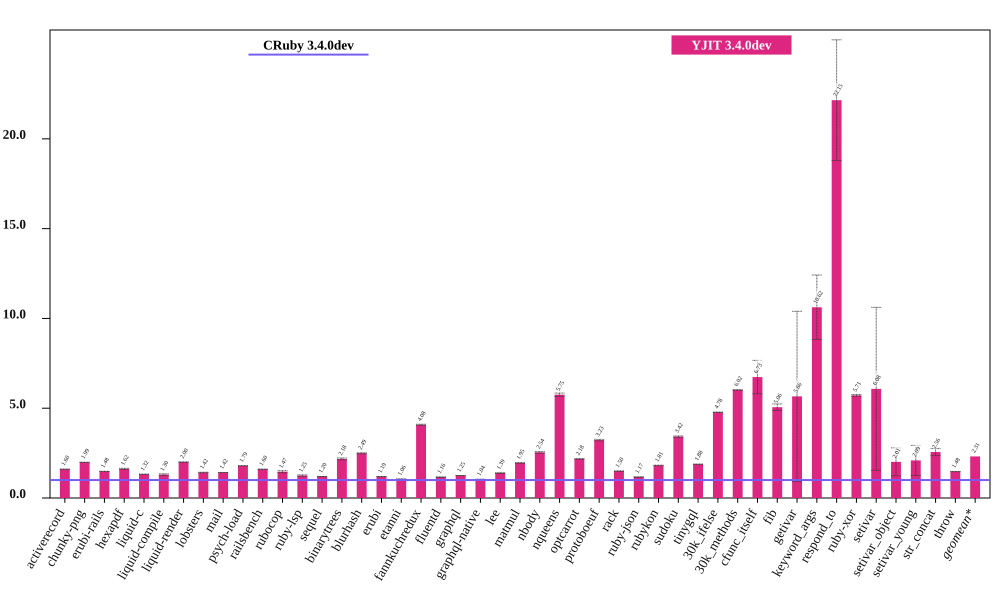

Data behind this chart, as committed beside it:
bench, CRuby 3.4.0dev (ms), CRuby 3.4.0dev RSD, YJIT 3.4.0dev (ms), YJIT 3.4.0dev RSD, YJIT 3.4.0dev spd, YJIT 3.4.0dev spd RSD, % in YJIT
activerecord, 1493, 0.074, 930.9, 0.04413, 1.604, 0.08616, 99.81
chunky-png, 2482, 0.1883, 1249, 0.07448, 1.987, 0.2025, 99.99
erubi-rails, 4640, 0.05572, 3129, 0.08213, 1.483, 0.09925, 99.84
hexapdf, 8745, 0.5562, 5384, 1.855, 1.624, 1.937, 99.27
liquid-c, 241.2, 0.4978, 182.5, 0.5898, 1.321, 0.7718, 99.67
liquid-compile, 221.2, 0.08464, 169.7, 3.503, 1.304, 3.504, 99.89
liquid-render, 577.8, 0.07843, 288.9, 0.1374, 2, 0.1582, 99.86
lobsters, 3203, 0.3608, 2254, 0.9323, 1.421, 0.9997, 99.03
mail, 481.5, 0.1683, 339.3, 0.2312, 1.419, 0.286, 99.76
psych-load, 8245, 0.04555, 4597, 0.0317, 1.794, 0.0555, 99.99
railsbench, 9508, 0.03224, 5937, 0.04374, 1.602, 0.05434, 99.81
rubocop, 535.2, 0.3651, 365.3, 3.976, 1.465, 3.992, 99.63
ruby-lsp, 391.4, 0.1385, 313.5, 3.366, 1.249, 3.369, 97.53
sequel, 236.9, 0.1088, 197.8, 0.2003, 1.198, 0.2279, 96.76
binarytrees, 1009, 0.9417, 463.4, 2.18, 2.178, 2.375, 99.99
blurhash, 1057, 1.016, 423.9, 0.3393, 2.493, 1.071, 99.98
erubi, 644, 0.191, 540, 0.1368, 1.193, 0.235, 99.94
etanni, 2441, 0.01555, 2313, 0.05013, 1.055, 0.05249, 99.92
fannkuchredux, 5673, 0.6959, 1391, 0.2606, 4.078, 0.7431, 74.28
fluentd, 5424, 1.415, 4664, 0.3556, 1.163, 1.459, 99.98
graphql, 11581, 0.1931, 9281, 0.01908, 1.248, 0.194, 99.44
graphql-native, 1582, 0.1549, 1520, 0.1545, 1.041, 0.2188, 99.9
lee, 3655, 1.106, 2631, 1.22, 1.39, 1.647, 99.96
matmul, 4171, 0.6037, 2135, 0.05949, 1.954, 0.6066, 99.64
nbody, 302.9, 1.655, 119.2, 0.4185, 2.542, 1.707, 99.56
nqueens, 601.8, 1.463, 104.6, 0.4501, 5.754, 1.53, 89.04
optcarrot, 18323, 0.4675, 8416, 0.3624, 2.177, 0.5915, 99.49
protoboeuf, 455, 1.091, 141.1, 0.5148, 3.226, 1.207, 99.98
rack, 238.1, 0.3144, 158.9, 0.905, 1.498, 0.958, 99.59
ruby-json, 10720, 0.07955, 9157, 0.03179, 1.171, 0.08567, 99.98
rubykon, 35511, 0.6224, 19576, 0.4806, 1.814, 0.7864, 99.95
sudoku, 4772, 1.093, 1396, 0.04349, 3.419, 1.094, 99.71
tinygql, 2566, 0.253, 1364, 0.06062, 1.881, 0.2602, 99.98
30k_ifelse, 7234, 0.08086, 1515, 0.04508, 4.776, 0.09258, 99.94
30k_methods, 19965, 0.06759, 3318, 0.05593, 6.018, 0.08773, 99.98
cfunc_itself, 291.1, 0.4025, 43.24, 13.82, 6.733, 13.82, 89.82
fib, 523.4, 1.136, 103.5, 3.408, 5.056, 3.593, 99.99
getivar, 250.3, 0.2764, 44.22, 83.7, 5.659, 83.7, 53.96
keyword_args, 702.8, 0.2207, 66.17, 16.92, 10.62, 16.92, 92.2
respond_to, 778, 0.486, 35.12, 15.17, 22.15, 15.18, 89.96
ruby-xor, 1810, 0.8258, 316.7, 0.06595, 5.715, 0.8284, 99.99
setivar, 190.2, 0.1155, 31.29, 74.69, 6.078, 74.69, 68.74
setivar_object, 307.6, 0.02538, 152.9, 38.74, 2.013, 38.74, 59.95
setivar_young, 314.3, 1.96, 150.1, 39.9, 2.094, 39.95, 59.95
str_concat, 192.7, 7.807, 75.23, 0.3525, 2.561, 7.815, 99.76
throw, 66.3, 0.2257, 44.94, 0.3484, 1.475, 0.4152, 99.97
